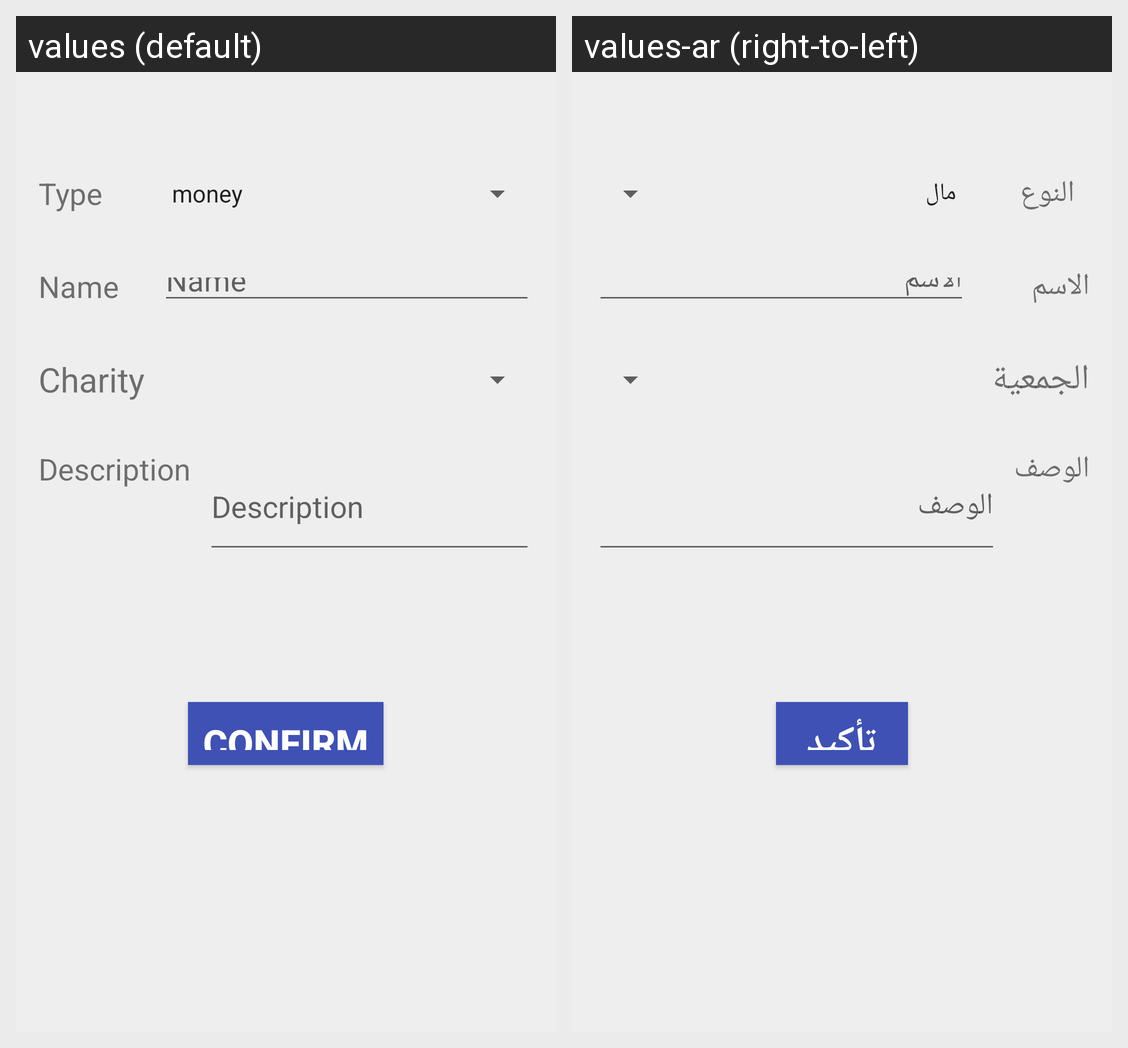

Here is an Android app screen in its default locale and in the app's own translations. Write out the translated-string differences for the strings that appear on this screen.
Android screen res/layout/activity_donation_edit.xml rendered under 2 locales, left to right: values (default), values-ar (right-to-left). Device: Nexus 5 (rendered at 1080×1920; each locale shown at half size, 540×960, under a caption strip naming it); theme AppTheme.
Strings drawn on this screen, with the default value and each locale's value (text and hints the layout hard-codes, and strings that could not be matched under every locale, appear in the picture but are not listed):

type
  values: Type
  values-ar: النوع

name
  values: Name
  values-ar: الاسم

charity
  values: Charity
  values-ar: الجمعية

desc
  values: Description
  values-ar: الوصف

confirm
  values: Confirm
  values-ar: تأكيد
